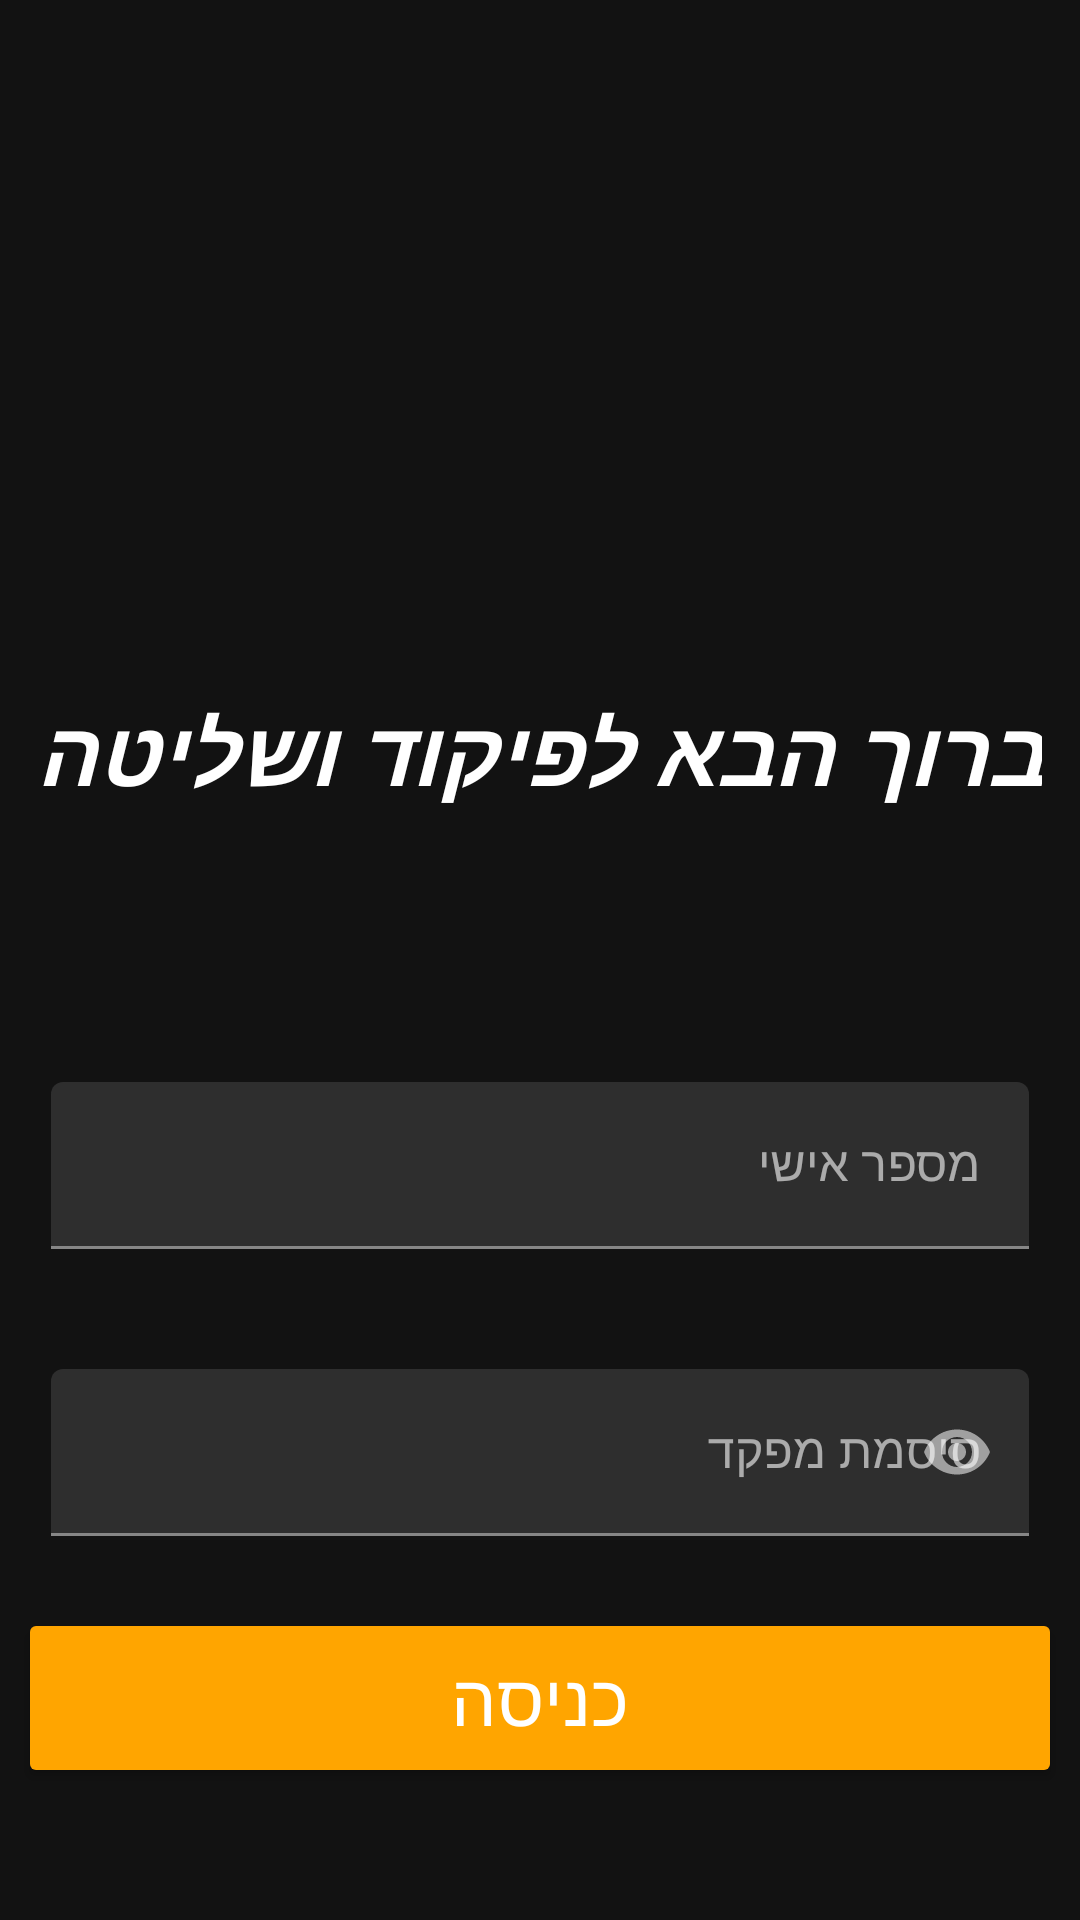

Android layout source for this screen:
<!-- AndroidManifest.xml: application theme Theme.ArmyControl -->
<!-- res/layout/m_fragment_login.xml -->
<?xml version="1.0" encoding="utf-8"?>
<androidx.constraintlayout.widget.ConstraintLayout xmlns:android="http://schemas.android.com/apk/res/android"
    xmlns:app="http://schemas.android.com/apk/res-auto"
    xmlns:tools="http://schemas.android.com/tools"
    android:layout_width="match_parent"
    android:layout_height="match_parent"
    android:background="@drawable/ic_greeting_army_control"
    android:scaleType="centerCrop">


    <Button
        android:id="@+id/submitButton"
        android:layout_width="0dp"
        android:layout_height="wrap_content"
        android:layout_marginStart="10dp"
        android:layout_marginEnd="10dp"
        android:layout_marginBottom="50dp"
        android:background="@drawable/button_shape_sand"
        android:text="כניסה"
        android:textColor="@color/white"
        android:textSize="24sp"
        app:layout_constraintBottom_toBottomOf="parent"
        app:layout_constraintEnd_toEndOf="parent"
        app:layout_constraintStart_toStartOf="parent" />

    <LinearLayout
        android:id="@+id/linearLayout"
        android:layout_width="match_parent"
        android:layout_height="wrap_content"
        android:layout_marginStart="1dp"
        android:layout_marginEnd="1dp"
        android:layout_marginBottom="30dp"
        android:orientation="vertical"
        app:layout_constraintBottom_toTopOf="@+id/submitButton"
        app:layout_constraintEnd_toEndOf="parent"
        app:layout_constraintStart_toStartOf="parent">



        <com.google.android.material.textfield.TextInputLayout
            android:layout_width="match_parent"
            android:layout_height="wrap_content">

            <com.google.android.material.textfield.TextInputEditText
                android:id="@+id/userIDnumber"
                android:layout_width="match_parent"
                android:layout_height="wrap_content"
                android:layout_marginStart="16dp"
                android:layout_marginTop="40dp"
                android:layout_marginEnd="16dp"
                android:hint="מספר אישי"
                android:inputType="numberPassword"
                android:maxLines="1">

            </com.google.android.material.textfield.TextInputEditText>
        </com.google.android.material.textfield.TextInputLayout>


        <com.google.android.material.textfield.TextInputLayout
            android:layout_width="match_parent"
            android:layout_height="wrap_content"
            app:passwordToggleEnabled="true">

            <com.google.android.material.textfield.TextInputEditText
                android:id="@+id/userPassword"
                android:layout_width="match_parent"
                android:layout_height="wrap_content"
                android:layout_marginStart="16dp"
                android:layout_marginTop="40dp"
                android:layout_marginEnd="16dp"
                android:hint="סיסמת מפקד"
                android:inputType="textPassword"
                android:maxLines="1">

            </com.google.android.material.textfield.TextInputEditText>
        </com.google.android.material.textfield.TextInputLayout>

    </LinearLayout>

    <TextView
        android:id="@+id/textView4"
        android:layout_width="wrap_content"
        android:layout_height="40dp"
        android:text="ברוך הבא לפיקוד ושליטה"
        android:textColor="@color/white"
        android:textSize="30sp"
        android:textStyle="bold|italic"
        app:layout_constraintBottom_toTopOf="@+id/linearLayout"
        app:layout_constraintEnd_toEndOf="parent"
        app:layout_constraintHorizontal_bias="0.493"
        app:layout_constraintStart_toStartOf="parent"
        app:layout_constraintTop_toTopOf="parent"
        app:layout_constraintVertical_bias="0.819" />

</androidx.constraintlayout.widget.ConstraintLayout>
<!-- resources referenced by this layout -->
<resources>
  <color name="white">#FFFFFFFF</color>
  <!-- drawable button_shape_sand (drawable) -->
  <?xml version="1.0" encoding="utf-8"?>
  <inset xmlns:android="http://schemas.android.com/apk/res/android">
      <ripple android:color="#ffa500">
          <item>
              <shape android:shape="rectangle">
                  <corners android:radius="2dp" />
                  <solid android:color="#ffa500" />
              </shape>
          </item>
      </ripple>
  </inset>
  <style name="Theme.ArmyControl" parent="Theme.MaterialComponents.NoActionBar">
          
          <item name="colorPrimary">@color/orange</item>
          <item name="colorPrimaryVariant">@color/purple_700</item>
          <item name="colorOnPrimary">@color/white</item>
          
          <item name="colorSecondary">@color/orange</item>
          <item name="colorSecondaryVariant">@color/teal_700</item>
          <item name="colorOnSecondary">@color/black</item>
          
          <item name="android:statusBarColor" tools:targetApi="l">@color/black</item>
          
      </style>
  <color name="orange">#b78528</color>
  <color name="purple_700">#FF3700B3</color>
  <color name="teal_700">#FF018786</color>
  <color name="black">#FF000000</color>
</resources>
